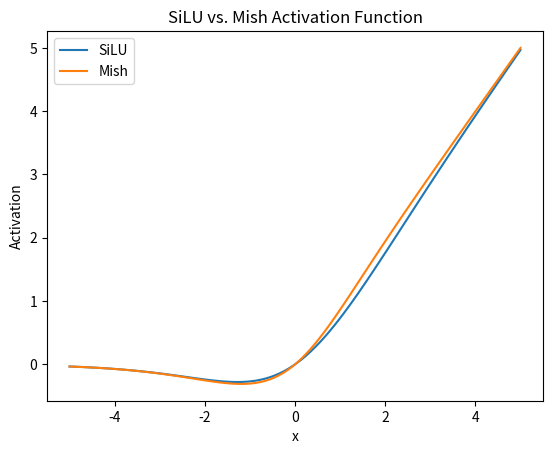

Recreate this plot in Python.
import numpy as np
import matplotlib.pyplot as plt

def silu(x):
    return x * (1 / (1 + np.exp(-x)))

def mish(x):
    return x * np.tanh(np.log(1 + np.exp(x)))

# 创建输入数据
x = np.linspace(-5, 5, 100)

# 计算SiLU和Mish的输出
y_silu = silu(x)
y_mish = mish(x)

# 绘制SiLU和Mish的图像3
plt.plot(x, y_silu, label='SiLU')
plt.plot(x, y_mish, label='Mish')

# 设置图例和标签
plt.legend()
plt.xlabel('x')
plt.ylabel('Activation')
plt.title('SiLU vs. Mish Activation Function')

# 显示图像
plt.show()
